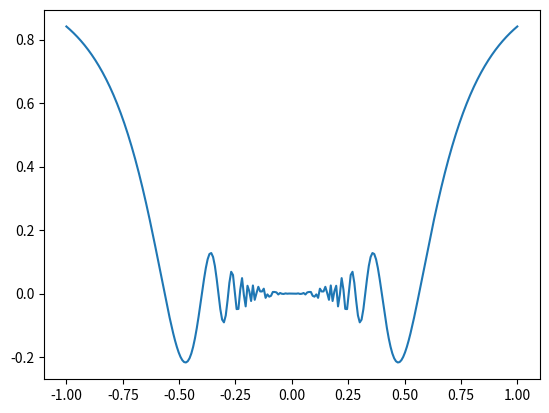

This chart was generated by the following Python code:
#!/usr/bin/env python
# -*- coding: utf-8 -*-


# TODO: Importez vos modules ici
import numpy as np
import matplotlib.pyplot as plt
from scipy import integrate


# TODO: Définissez vos fonctions ici (il en manque quelques unes)
def linear_values() -> np.ndarray:
    return np.array([np.linspace(-1.3, 2.5, 64 )])


def coordinate_conversion(cartesian_coordinates: np.ndarray) -> np.ndarray:

    return np.array([])


def find_closest_index_np(values: np.ndarray, number: float) -> int:
    return sorted([(i, values[i]) for i in range(values.size)], key= lambda element : abs(element[1] - number))[0][0]
    return np.abs(values - number).argmin()


def courbe():
    x = np.linspace(-1, 1, 250)
    y = x**2 * np.sin(1/x**2)
    plt.plot(x,y)
    plt.show


def fct(x):
  return np.exp(-x**2)


def integrale():
  return integrate.quad(fct, np.NINF, np.inf)[0]
    

if __name__ == '__main__':
    # TODO: Appelez vos fonctions ici
    courbe()
    pass
